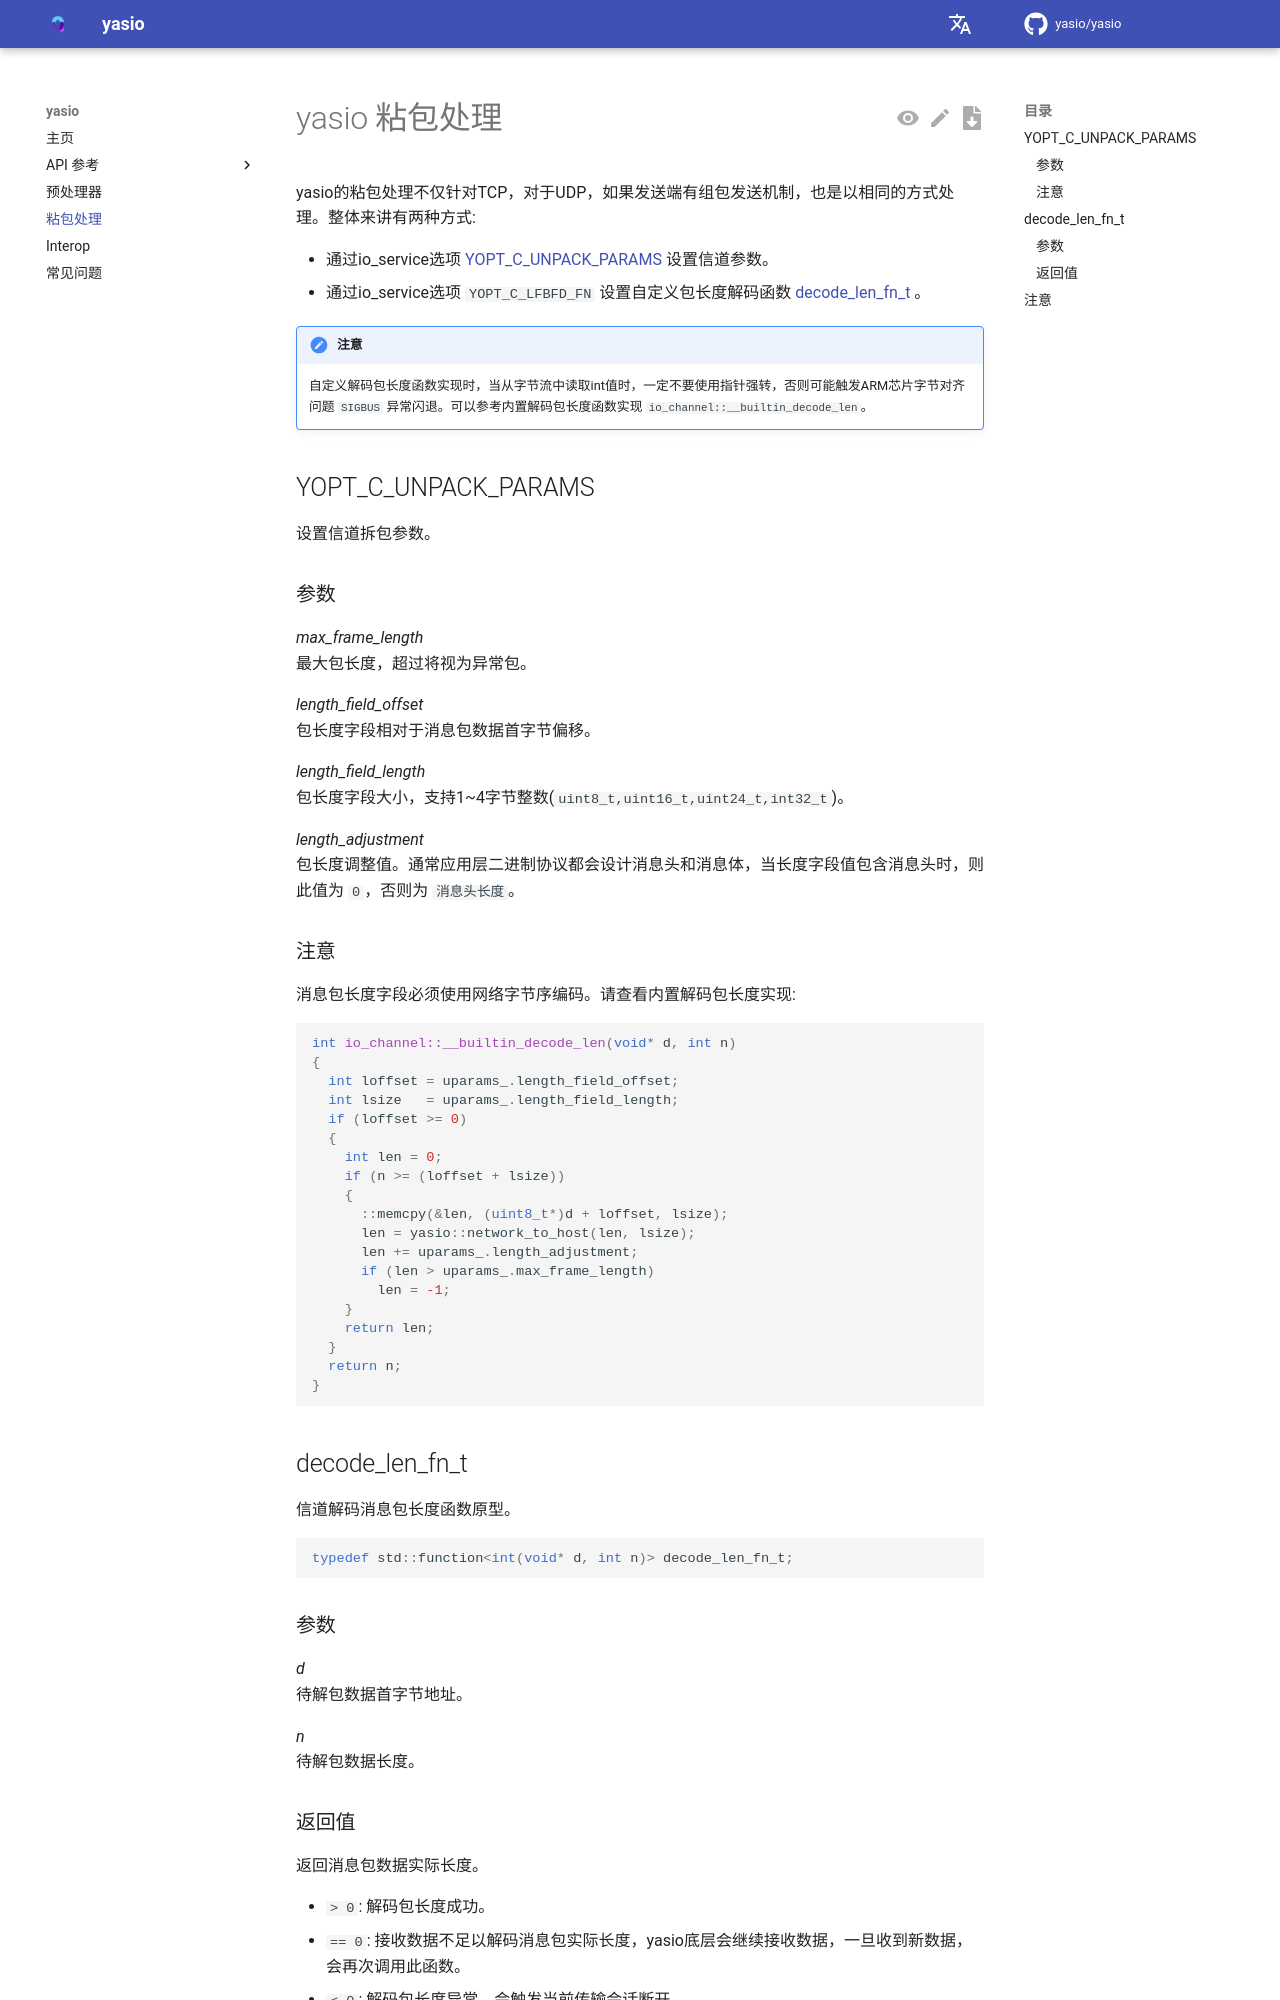

repository: yasio/yasio · page: 3.39.12/unpacking/index.html · generator: mkdocs

# yasio 粘包处理

yasio的粘包处理不仅针对TCP，对于UDP，如果发送端有组包发送机制，也是以相同的方式处理。整体来讲有两种方式: <br/>

- 通过io_service选项 [YOPT_C_UNPACK_PARAMS](#lfbfd_params) 设置信道参数。
- 通过io_service选项 `YOPT_C_UNPACK_FN` 设置自定义包长度解码函数 [decode_len_fn_t](#decode_len_fn_t) 。

!!! attention "注意"

    自定义解码包长度函数实现时，当从字节流中读取int值时，一定不要使用指针强转，否则可能触发ARM芯片字节对齐问题 `SIGBUS` 异常闪退。可以参考内置解码包长度函数实现 `io_channel::__builtin_decode_len`。

## <a name="lfbfd_params"></a> YOPT_C_UNPACK_PARAMS

设置信道拆包参数。

### 参数

*max_frame_length*<br/>
最大包长度，超过将视为异常包。

*length_field_offset*<br/>
包长度字段相对于消息包数据首字节偏移。

*length_field_length*<br/>
包长度字段大小，支持1~4字节整数(`uint8_t,uint16_t,uint24_t,int32_t`)。

*length_adjustment*<br/>
包长度调整值。通常应用层二进制协议都会设计消息头和消息体，当长度字段值包含消息头时，则此值为 `0`，否则为 `消息头长度`。

### 注意

消息包长度字段必须使用网络字节序编码。请查看内置解码包长度实现:

```cpp
int io_channel::__builtin_decode_len(void* d, int n)
{
  int loffset = uparams_.length_field_offset;
  int lsize   = uparams_.length_field_length;
  if (loffset >= 0)
  {
    int len = 0;
    if (n >= (loffset + lsize))
    {
      ::memcpy(&len, (uint8_t*)d + loffset, lsize);
      len = yasio::network_to_host(len, lsize);
      len += uparams_.length_adjustment;
      if (len > uparams_.max_frame_length)
        len = -1;
    }
    return len;
  }
  return n;
}
```
